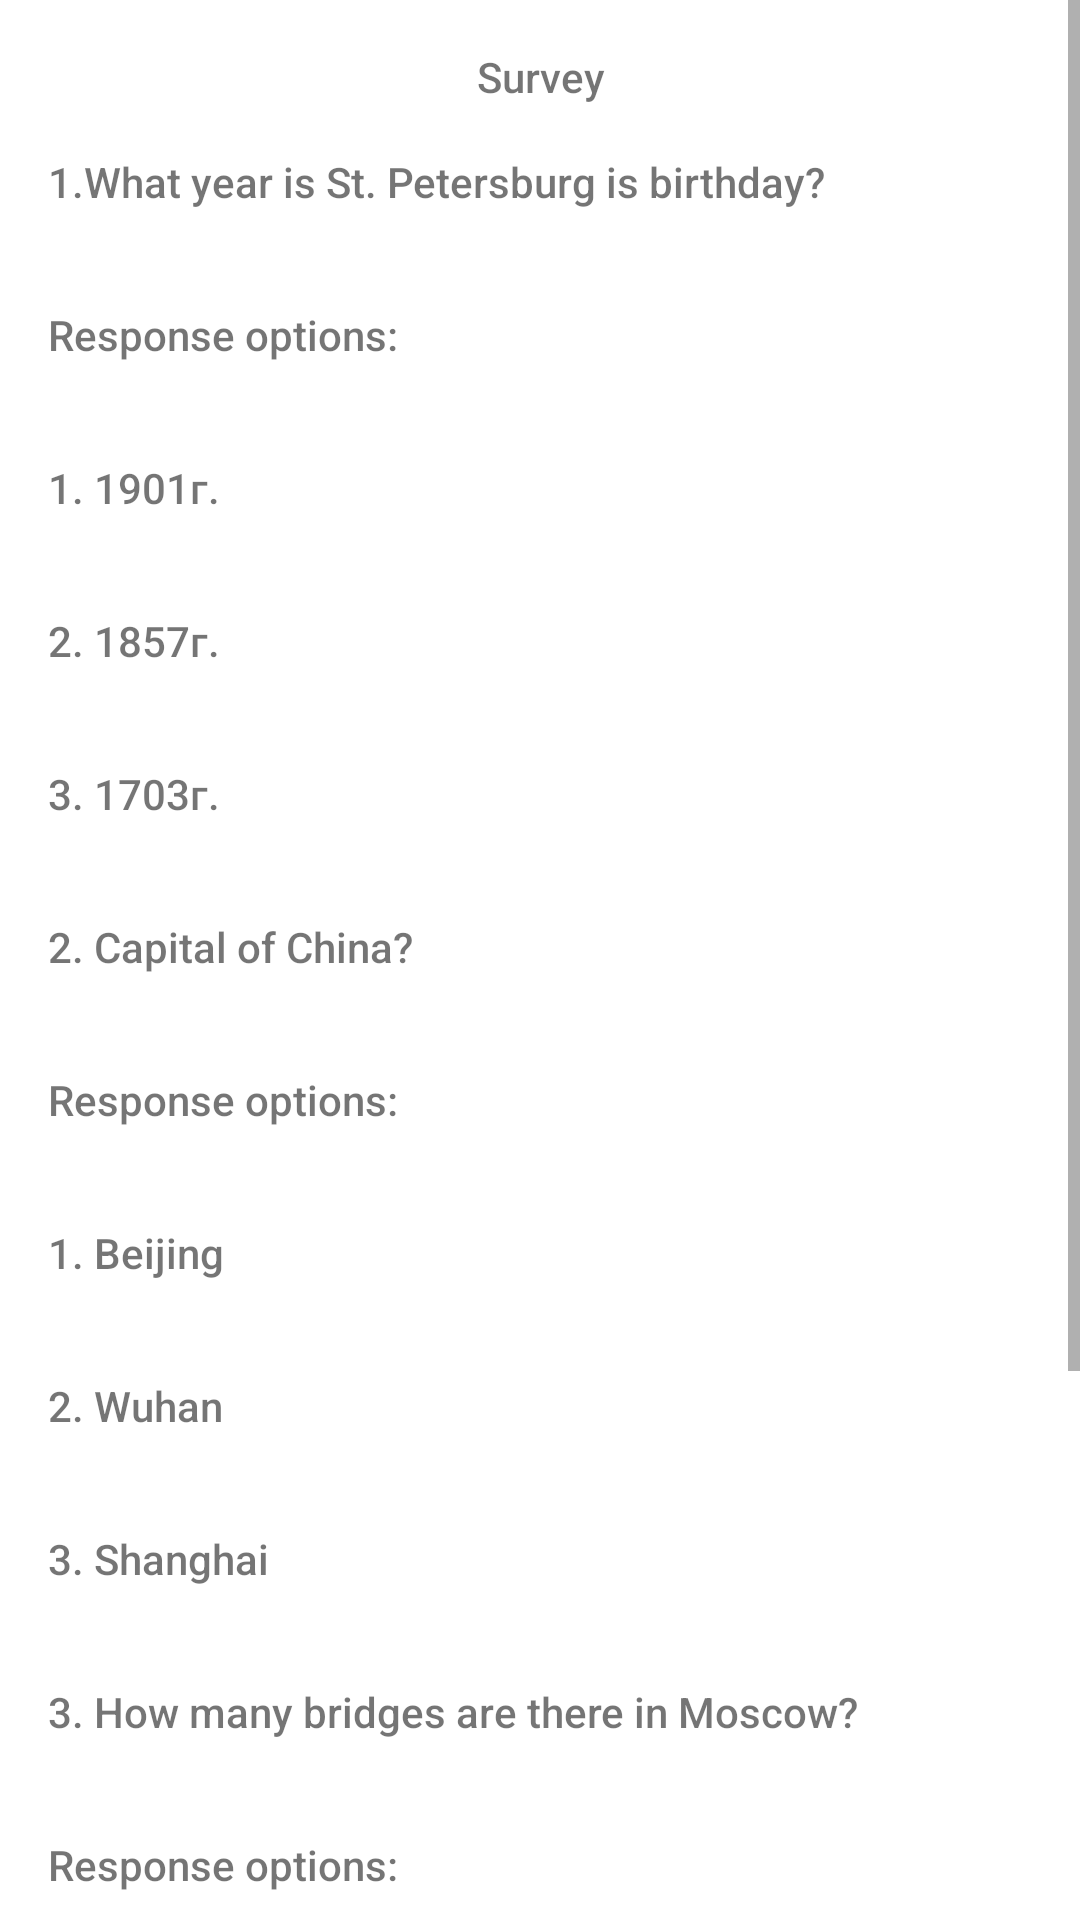

Here is an Android app screen rendered from its layout file. Give the layout XML and the strings, colors and styles it references.
<!-- AndroidManifest.xml: application theme Theme.M9_quiz_localization -->
<!-- res/layout/fragment_second.xml -->
<?xml version="1.0" encoding="utf-8"?>
<ScrollView xmlns:android="http://schemas.android.com/apk/res/android"
    android:layout_width="match_parent"
    android:layout_height="match_parent"
    android:orientation="vertical"
    android:animateLayoutChanges="true">
    <LinearLayout
        android:id="@+id/root_layout"
        android:layout_width="match_parent"
        android:layout_height="wrap_content"
        android:orientation="vertical">

        <TextView
            android:id="@+id/textview_second"
            android:layout_width="match_parent"
            android:layout_height="wrap_content"
            android:layout_margin="16dp"
            android:fontFamily="sans-serif-medium"
            android:gravity="center_horizontal"
            android:text="@string/hello_second_fragment" />

        <LinearLayout
            android:layout_width="wrap_content"
            android:layout_height="wrap_content">

            <TextView
                android:id="@+id/textview_second1"
                android:layout_width="328dp"
                android:layout_height="wrap_content"
                android:layout_gravity="start"
                android:layout_margin="16dp"
                android:fontFamily="sans-serif-medium"
                android:text="@string/textview_second1"/>
        </LinearLayout>

        <LinearLayout
            android:layout_width="wrap_content"
            android:layout_height="wrap_content">

            <TextView
                android:id="@+id/textview_second2"
                android:layout_width="328dp"
                android:layout_height="wrap_content"
                android:layout_gravity="start"
                android:layout_margin="16dp"
                android:fontFamily="sans-serif-medium"
                android:text="@string/textview_second2" />
        </LinearLayout>

        <LinearLayout
            android:layout_width="wrap_content"
            android:layout_height="wrap_content">

            <TextView
                android:id="@+id/textview_second3"
                android:layout_width="328dp"
                android:layout_height="wrap_content"
                android:layout_gravity="start"
                android:layout_margin="16dp"
                android:fontFamily="sans-serif-medium"
                android:text="@string/textview_second3" />

            <CheckBox
                android:id="@+id/checkbox3"
                android:layout_width="wrap_content"
                android:layout_height="match_parent"
                android:gravity="end"
                android:onClick="onCheckboxClicked" />
        </LinearLayout>

        <LinearLayout
            android:layout_width="wrap_content"
            android:layout_height="wrap_content">

            <TextView
                android:id="@+id/textview_second4"
                android:layout_width="328dp"
                android:layout_height="wrap_content"
                android:layout_gravity="start"
                android:layout_margin="16dp"
                android:fontFamily="sans-serif-medium"
                android:text="@string/textview_second4" />

            <CheckBox
                android:id="@+id/checkbox4"
                android:layout_width="wrap_content"
                android:layout_height="match_parent"
                android:gravity="end"
                android:onClick="onCheckboxClicked" />
        </LinearLayout>

        <LinearLayout
            android:layout_width="wrap_content"
            android:layout_height="wrap_content">

            <TextView
                android:id="@+id/textview_second5"
                android:layout_width="328dp"
                android:layout_height="wrap_content"
                android:layout_gravity="start"
                android:layout_margin="16dp"
                android:fontFamily="sans-serif-medium"
                android:text="@string/textview_second5" />

            <CheckBox
                android:id="@+id/checkbox5"
                android:layout_width="wrap_content"
                android:layout_height="match_parent"
                android:gravity="end"
                android:onClick="onCheckboxClicked" />
        </LinearLayout>

        <LinearLayout
            android:layout_width="wrap_content"
            android:layout_height="wrap_content">

            <TextView
                android:id="@+id/textview_second6"
                android:layout_width="328dp"
                android:layout_height="wrap_content"
                android:layout_gravity="start"
                android:layout_margin="16dp"
                android:fontFamily="sans-serif-medium"
                android:text="@string/textview_second6" />
        </LinearLayout>

        <LinearLayout
            android:layout_width="wrap_content"
            android:layout_height="wrap_content">

            <TextView
                android:id="@+id/textview_second7"
                android:layout_width="328dp"
                android:layout_height="wrap_content"
                android:layout_gravity="start"
                android:layout_margin="16dp"
                android:fontFamily="sans-serif-medium"
                android:text="@string/textview_second7" />
        </LinearLayout>

        <LinearLayout
            android:layout_width="wrap_content"
            android:layout_height="wrap_content">

            <TextView
                android:id="@+id/textview_second8"
                android:layout_width="328dp"
                android:layout_height="wrap_content"
                android:layout_gravity="start"
                android:layout_margin="16dp"
                android:fontFamily="sans-serif-medium"
                android:text="@string/textview_second8" />

            <CheckBox
                android:id="@+id/checkbox8"
                android:layout_width="wrap_content"
                android:layout_height="match_parent"
                android:gravity="end"
                android:onClick="onCheckboxClicked" />
        </LinearLayout>

        <LinearLayout
            android:layout_width="wrap_content"
            android:layout_height="wrap_content">

            <TextView
                android:id="@+id/textview_second9"
                android:layout_width="328dp"
                android:layout_height="wrap_content"
                android:layout_gravity="start"
                android:layout_margin="16dp"
                android:fontFamily="sans-serif-medium"
                android:text="@string/textview_second9" />

            <CheckBox
                android:id="@+id/checkbox9"
                android:layout_width="wrap_content"
                android:layout_height="match_parent"
                android:gravity="end"
                android:onClick="onCheckboxClicked" />
        </LinearLayout>

        <LinearLayout
            android:layout_width="wrap_content"
            android:layout_height="wrap_content">

            <TextView
                android:id="@+id/textview_second10"
                android:layout_width="328dp"
                android:layout_height="wrap_content"
                android:layout_gravity="start"
                android:layout_margin="16dp"
                android:fontFamily="sans-serif-medium"
                android:text="@string/textview_second10" />

            <CheckBox
                android:id="@+id/checkbox10"
                android:layout_width="wrap_content"
                android:layout_height="match_parent"
                android:gravity="end"
                android:onClick="onCheckboxClicked" />
        </LinearLayout>

        <LinearLayout
            android:layout_width="wrap_content"
            android:layout_height="wrap_content">

            <TextView
                android:id="@+id/textview_second11"
                android:layout_width="328dp"
                android:layout_height="wrap_content"
                android:layout_gravity="start"
                android:layout_margin="16dp"
                android:fontFamily="sans-serif-medium"
                android:text="@string/textview_second11" />
        </LinearLayout>

        <LinearLayout
            android:layout_width="wrap_content"
            android:layout_height="wrap_content">

            <TextView
                android:id="@+id/textview_second12"
                android:layout_width="328dp"
                android:layout_height="wrap_content"
                android:layout_gravity="start"
                android:layout_margin="16dp"
                android:fontFamily="sans-serif-medium"
                android:text="@string/textview_second12" />
        </LinearLayout>

        <LinearLayout
            android:layout_width="wrap_content"
            android:layout_height="wrap_content">

            <TextView
                android:id="@+id/textview_second13"
                android:layout_width="328dp"
                android:layout_height="wrap_content"
                android:layout_gravity="start"
                android:layout_margin="16dp"
                android:fontFamily="sans-serif-medium"
                android:text="@string/textview_second13" />

            <CheckBox
                android:id="@+id/checkbox13"
                android:layout_width="wrap_content"
                android:layout_height="match_parent"
                android:gravity="end"
                android:onClick="onCheckboxClicked" />
        </LinearLayout>

        <LinearLayout
            android:layout_width="wrap_content"
            android:layout_height="wrap_content">

            <TextView
                android:id="@+id/textview_second14"
                android:layout_width="328dp"
                android:layout_height="wrap_content"
                android:layout_gravity="start"
                android:layout_margin="16dp"
                android:fontFamily="sans-serif-medium"
                android:text="@string/textview_second14" />

            <CheckBox
                android:id="@+id/checkbox14"
                android:layout_width="wrap_content"
                android:layout_height="match_parent"
                android:gravity="end"
                android:onClick="onCheckboxClicked" />
        </LinearLayout>

        <LinearLayout
            android:layout_width="wrap_content"
            android:layout_height="wrap_content">

            <TextView
                android:id="@+id/textview_second15"
                android:layout_width="328dp"
                android:layout_height="wrap_content"
                android:layout_gravity="start"
                android:layout_margin="16dp"
                android:fontFamily="sans-serif-medium"
                android:text="@string/textview_second15" />

            <CheckBox
                android:id="@+id/checkbox15"
                android:layout_width="wrap_content"
                android:layout_height="match_parent"
                android:gravity="end"
                android:onClick="onCheckboxClicked" />
        </LinearLayout>



        <LinearLayout
            android:layout_width="match_parent"
            android:layout_height="match_parent"
            android:gravity="center_horizontal"
            android:orientation="horizontal">
        <Button
            android:id="@+id/button_second"
            android:layout_width="wrap_content"
            android:layout_height="wrap_content"
            android:layout_margin="16dp"
            android:backgroundTint="@color/button_color_selector"
            android:text="@string/previous"/>
        <Button
            android:id="@+id/button_second2"
            android:layout_width="wrap_content"
            android:layout_height="wrap_content"
            android:layout_margin="16dp"
            android:backgroundTint="@color/button_color_selector"
            android:text="@string/next" />

    </LinearLayout>
    </LinearLayout>
</ScrollView>
<!-- resources referenced by this layout -->
<resources>
  <string name="hello_second_fragment">Survey</string>
  <string name="next">Send</string>
  <string name="previous">Back</string>
  <string name="textview_second1" Translatable="false">1.What year is St. Petersburg is birthday?</string>
  <string name="textview_second10" Translatable="false">3. Shanghai</string>
  <string name="textview_second11" Translatable="false">3. How many bridges are there in Moscow?</string>
  <string name="textview_second12" Translatable="false">Response options:</string>
  <string name="textview_second13" Translatable="false">1. 553</string>
  <string name="textview_second14" Translatable="false">2. 452</string>
  <string name="textview_second15" Translatable="false">3. 257</string>
  <string name="textview_second2" Translatable="false">Response options:</string>
  <string name="textview_second3" Translatable="false">1. 1901г.</string>
  <string name="textview_second4" Translatable="false">2. 1857г.</string>
  <string name="textview_second5" Translatable="false">3. 1703г.</string>
  <string name="textview_second6" Translatable="false">2. Capital of China?</string>
  <string name="textview_second7" Translatable="false">Response options:</string>
  <string name="textview_second8" Translatable="false">1. Beijing</string>
  <string name="textview_second9" Translatable="false">2. Wuhan</string>
  <style name="Theme.M9_quiz_localization" parent="Theme.MaterialComponents.DayNight.DarkActionBar">
          
          <item name="colorPrimary">@color/purple_500</item>
          <item name="colorPrimaryVariant">@color/purple_700</item>
          <item name="colorOnPrimary">@color/white</item>
          
          <item name="colorSecondary">@color/teal_200</item>
          <item name="colorSecondaryVariant">@color/teal_700</item>
          <item name="colorOnSecondary">@color/black</item>
          
          <item name="android:statusBarColor">?attr/colorPrimaryVariant</item>
          
          <item name="android:windowContentTransitions">true</item>
          <item name="android:windowEnterTransition">@android:transition/explode</item>
          <item name="android:windowExitTransition">@android:transition/explode</item>
      </style>
  <!-- not gathered from this repository: default colours our renderer supplied (Android Studio template values) -->
  <color name="purple_500">#FF6200EE</color>
  <color name="purple_700">#FF3700B3</color>
  <color name="teal_200">#FF03DAC5</color>
  <color name="teal_700">#FF018786</color>
  <color name="black">#FF000000</color>
  <color name="white">#FFFFFFFF</color>
</resources>
